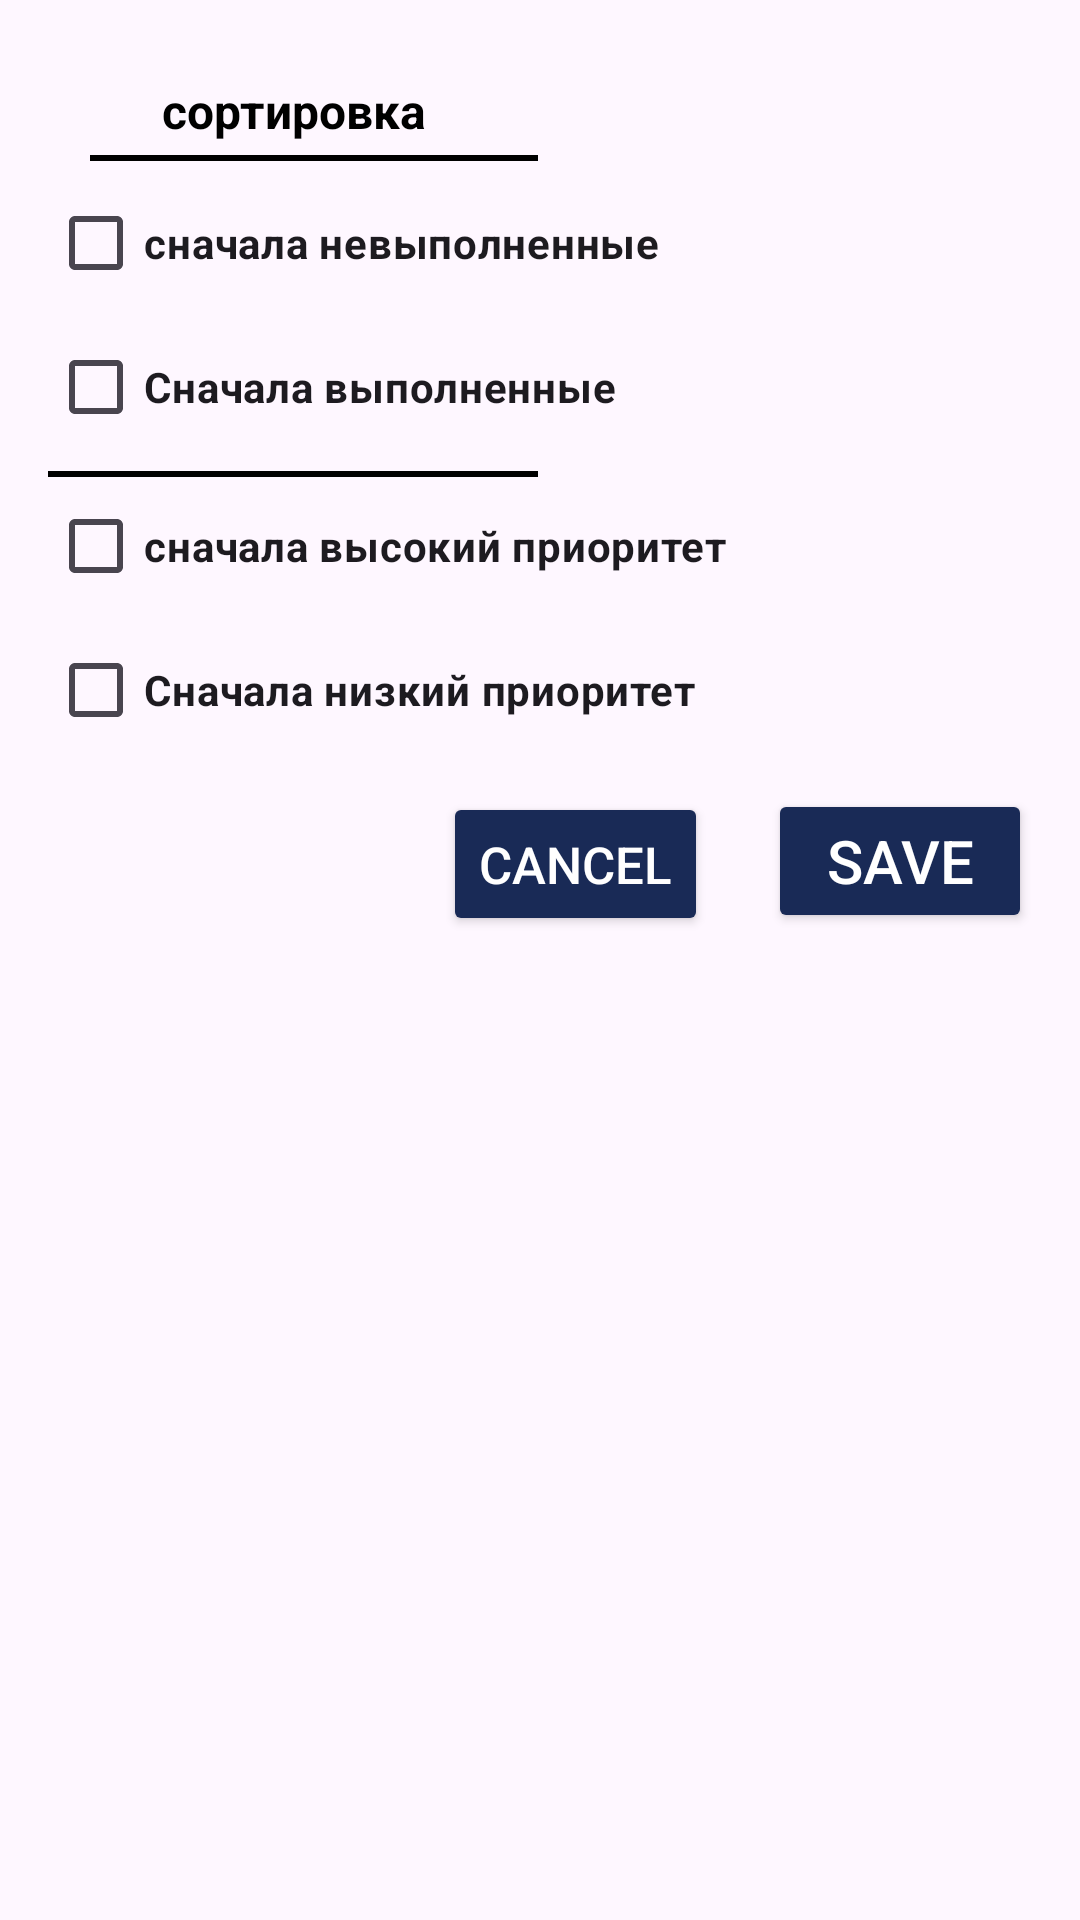

The Android layout XML behind this screen, and the referenced resources:
<!-- AndroidManifest.xml: application theme Theme.ToDoList -->
<!-- res/layout/sort.xml -->
<RelativeLayout xmlns:android="http://schemas.android.com/apk/res/android"
    xmlns:tools="http://schemas.android.com/tools"
    android:layout_width="match_parent"
    android:layout_height="match_parent"
    android:padding="16dp">

    <TextView
        android:id="@+id/imagesTextView"
        android:layout_width="0dp"
        android:layout_height="wrap_content"
        android:layout_alignParentLeft="true"
        android:layout_alignParentTop="true"
        android:layout_centerVertical="true"
        android:textStyle="bold"
        android:layout_marginTop="10dp"
        android:layout_toLeftOf="@+id/centerPoint"
        android:layout_weight="1"
        android:gravity="center"
        android:text="сортировка"
        android:textColor="@android:color/black"
        android:textSize="16sp" />

    <View
        android:id="@+id/imagesUnderline"
        android:layout_width="0dp"
        android:layout_height="2dp"
        android:layout_below="@id/imagesTextView"
        android:layout_alignParentLeft="true"
        android:layout_marginLeft="14dp"
        android:layout_marginTop="4dp"
        android:layout_marginRight="0dp"
        android:textStyle="bold"
        android:layout_toLeftOf="@+id/centerPoint"
        android:layout_weight="1"
        android:background="@android:color/black" />

    <View
        android:id="@+id/centerPoint"
        android:layout_width="1dp"
        android:layout_height="1dp"
        android:layout_centerHorizontal="true"
        android:visibility="invisible" />


    <LinearLayout
        android:id="@+id/lay"
        android:layout_width="match_parent"
        android:layout_marginTop="40dp"
        android:layout_below="@+id/centerPoint"
        android:layout_height="wrap_content"
        android:orientation="vertical">
        <CheckBox
            android:id="@+id/u1_1"
            android:layout_width="wrap_content"
            android:textStyle="bold"
            android:layout_height="wrap_content"
            android:text="сначала невыполненные"/>

        <CheckBox
            android:id="@+id/u1_2"
            android:layout_width="wrap_content"
            android:textStyle="bold"
            android:layout_height="wrap_content"
            android:text="Сначала выполненные"/>


    </LinearLayout>

    <View
        android:layout_width="0dp"
        android:layout_height="2dp"
        android:layout_alignParentLeft="true"
        android:layout_marginTop="4dp"
        android:layout_below="@+id/lay"
        android:layout_marginRight="0dp"
        android:textStyle="bold"
        android:layout_toLeftOf="@+id/centerPoint"
        android:layout_weight="1"
        android:background="@android:color/black" />

    <LinearLayout
        android:id="@+id/lay1"
        android:layout_width="match_parent"
        android:layout_marginTop="5dp"
        android:layout_below="@+id/lay"
        android:layout_height="wrap_content"
        android:orientation="vertical">
        <CheckBox
            android:id="@+id/u2_1"
            android:layout_width="wrap_content"
            android:textStyle="bold"
            android:layout_height="wrap_content"
            android:text="сначала высокий приоритет"/>

        <CheckBox
            android:id="@+id/u2_2"
            android:layout_width="wrap_content"
            android:textStyle="bold"
            android:layout_height="wrap_content"
            android:text="Сначала низкий приоритет"/>


    </LinearLayout>






































    <LinearLayout
        android:id="@+id/buttons"
        android:layout_width="match_parent"
        android:layout_below="@+id/lay1"
        android:layout_marginTop="9dp"
        android:layout_height="wrap_content"
        android:orientation="horizontal">

        <View
            android:layout_width="0dp"
            android:layout_height="0dp"
            android:layout_weight="1"/>


        <Button
            android:id="@+id/button_cancel"
            android:layout_width="wrap_content"
            android:layout_height="48dp"
            android:layout_marginStart="20dp"
            android:backgroundTint="@color/colorPrimary"
            android:text="Cancel"
            android:textColor="@color/colorWhite"
            android:textSize="17dp" />


        <Button
            android:id="@+id/button_save"
            android:layout_width="wrap_content"
            android:layout_marginStart="20dp"
            android:layout_height="48dp"
            android:backgroundTint="@color/colorPrimary"
            android:text="Save"
            android:textColor="@color/colorWhite"
            android:textSize="20dp" />

    </LinearLayout>



</RelativeLayout>
<!-- resources referenced by this layout -->
<resources>
  <color name="colorPrimary">#192A56</color>
  <color name="colorWhite">#FFFFFF</color>
  <style name="Theme.ToDoList" parent="Base.Theme.ToDoList" />
  <style name="Base.Theme.ToDoList" parent="Theme.Material3.DayNight.NoActionBar">
          
          
          <item name="colorPrimary">@color/colorPrimary</item>
          <item name="colorPrimaryDark">@color/colorPrimaryDark</item>
          <item name="colorAccent">@color/colorAccent</item>
      </style>
  <color name="colorPrimaryDark">#0A3D62</color>
  <color name="colorAccent">#192A56</color>
</resources>
